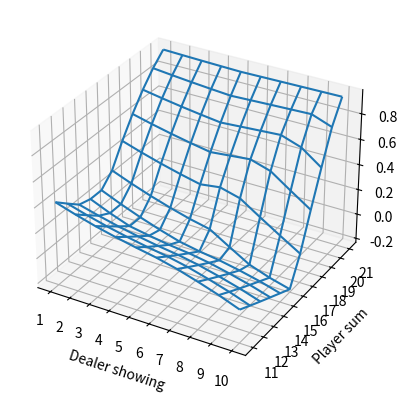

This chart was generated by the following Python code:
# Training in Policy Iteration

import numpy as np
from tqdm import tqdm
import copy
import matplotlib.pyplot as plt
from mpl_toolkits.mplot3d import axes3d

print("Initializing policy iteration...")

posi_poss = 2 / float(30)
neg_poss = 1 / float(30)

epoch_policy_eval = 100  # 策略评估迭代轮数
epoch_policy_update = 20  # 策略优化迭代轮数
epoch_value_iteration_for_stick = 2000  # 计算玩家停牌后的状态的迭代轮数

PolicyTable = np.random.randint(0, 2, (21, 10))  # 随机初始化策略矩阵

ValueTable = np.zeros((21, 10))

# 对玩家停止拿牌后的状态使用策略迭代方法（庄家视角）确定期望收益
ValueTable_after_stick = np.zeros((21, 21))
for i in range(21):
    for j in range(15, 21):
        if i > j:
            ValueTable_after_stick[i][j] = 1
        elif i == j:
            ValueTable_after_stick[i][j] = 0
        else:
            ValueTable_after_stick[i][j] = -1
for epoch in range(epoch_value_iteration_for_stick):
    tmpvaluetable = copy.deepcopy(ValueTable_after_stick)
    for i in range(21):
        for j in range(15):
            tmpvalue = 0
            bust_poss = 0
            for t in range(-10, 11):
                if t == 0: continue
                if t < 0:
                    poss = neg_poss
                else:
                    poss = posi_poss
                if j + t < 0 or j + t > 20:
                    tmpvalue += poss * 1
                else:
                    tmpvalue += poss * tmpvaluetable[i][j + t]
            ValueTable_after_stick[i][j] = tmpvalue


def policy_eval_update():
    tmpvaluetable = copy.deepcopy(ValueTable)
    for i in range(0, 21):
        for j in range(0, 10):
            tmpvalue = 0
            if PolicyTable[i][j] == 0:  # 拿牌
                for t in range(-10, 11):
                    if t == 0: continue
                    if t > 0:
                        poss = posi_poss
                    else:
                        poss = neg_poss
                    if i + t < 0 or i + t > 20:
                        tmpvalue += poss * -1
                    else:
                        tmpvalue += tmpvaluetable[i + t][j] * poss
            else:  # 停止拿牌
                tmpvalue = ValueTable_after_stick[i][j]
            ValueTable[i][j] = tmpvalue


def policy_improvement_update():
    for i in range(21):
        for j in range(10):
            tmpvalue_1 = ValueTable_after_stick[i][j]
            tmpvalue_0 = 0
            for t in range(-10, 11):
                if t == 0: continue
                if t > 0:
                    poss = posi_poss
                else:
                    poss = neg_poss
                if i + t < 0 or i + t > 20:
                    tmpvalue_0 += poss * -1
                else:
                    tmpvalue_0 += poss * ValueTable[i + t][j]
            PolicyTable[i][j] = 0 if tmpvalue_0 > tmpvalue_1 else 1


print("Training in policy iteration...")
for i in range(epoch_policy_update):
    for j in range(epoch_policy_eval):
        policy_eval_update()
    policy_improvement_update()
print("Success!")


if __name__ == "__main__":
    #print(PolicyTable)
    fig = plt.figure()
    ax = fig.add_subplot(111, projection='3d')
    x = np.array([list(range(1, 11)) for _ in range(11, 22)])
    y = np.array([[i] * 10 for i in range(11, 22)])
    z = np.array([[ValueTable[j][i] for i in range(10)] for j in range(10, 21)])
    ax.plot_wireframe(x, y, z, rstride=1, cstride=1)
    plt.xticks(list(range(1, 11)))
    ax.set_xlabel('Dealer showing')
    plt.yticks(list(range(11, 22)))
    ax.set_ylabel('Player sum')
    plt.show()
